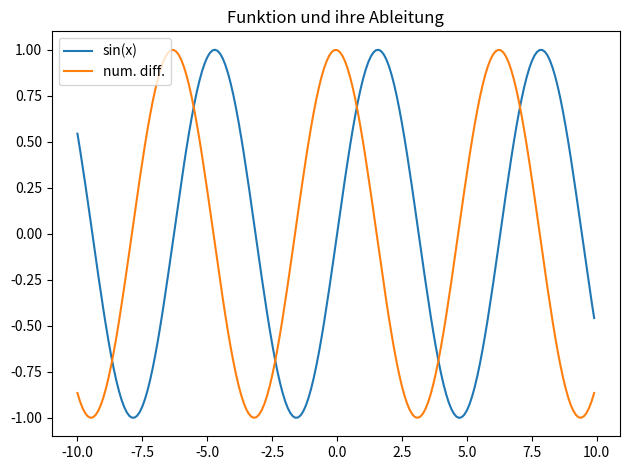

Python code for this plot:
import numpy as np
def diffquot(fhandle, a, b, h):

    xwerte = np.arange(a, b+h, h)                 #X-Werte von a bis b+h mit h "Abstand"

    ywerte = fhandle(xwerte)                    #Funktionswerte zu den X-Werten
    ableitung = []                              #leeres array für die Ableitungswerte

    for y1, y2 in zip(ywerte[:-1], ywerte[1:]):   #funktionswerte an der stelle i und i+1 also f(xi) und f(xi+h) da xi+1 = xi+h
        value = (y2-y1)/h                       #Ableitungswert berechnet mit f(xi+h)-f(xi)/h
        ableitung.append(value)                 #anhängen an das array

    ableitung = np.array(ableitung)             #umwandlung in np array (np arrays lassen sich besser verrechnen)
    return (xwerte[:-1], ableitung)             #return der x werte und der ableitung

'''Test mit Sinus'''
if __name__ == "__main__":
    import matplotlib.pyplot as plt
    xwerte, ableitung = diffquot(np.sin,-10,10,0.1)
    fig, ax = plt.subplots()
    ax.plot(xwerte, np.sin(xwerte), label='sin(x)')
    ax.plot(xwerte, ableitung, label='num. diff.')
    ax.set_title('Funktion und ihre Ableitung')
    ax.legend(loc='best')
    fig.tight_layout()
    plt.show()
